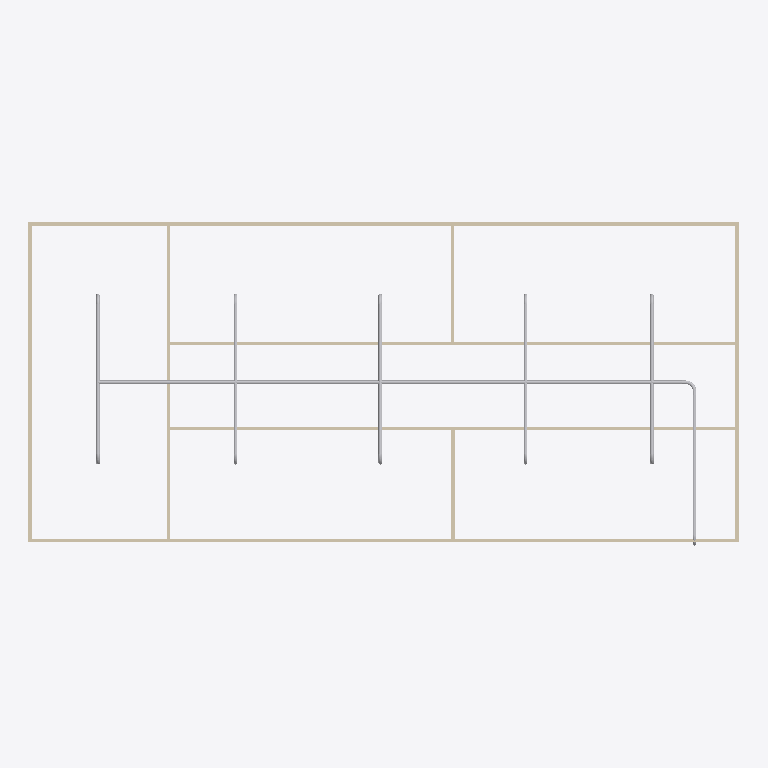
Plan cut of the same IFC building model at storey 'piping' (level 3.00 m, cut at 4.40 m), seen from above with north up, elements coloured by IFC class: 19 other elements (light grey), 9 walls (beige). Cut surfaces are drawn darker.
Extent 20.0 m × 9.1 m × 3.3 m (x, y, z). Storeys (2): GF at 0.00 m; piping at 3.00 m. Elements (65): 19 IfcPipeSegment, 18 IfcWindow, 12 IfcPipeFitting, 9 IfcWall, 6 IfcDoor, 1 IfcSlab.

HEADER;
FILE_DESCRIPTION(('ViewDefinition[DesignTransferView]'),'2;1');
FILE_NAME('s09-activity.ifc','2026-11-13T15:45:56+08:00',(''),(''),'IfcOpenShell 0.8.5-post1','Bonsai 0.8.5-post1','Nobody');
FILE_SCHEMA(('IFC4'));
ENDSEC;
DATA;
#1=IFCPROJECT('1l4KqzPg9APwJzTSXJnQbj',$,'My Project',$,$,$,$,(#14,#26),#9);
#31=IFCSITE('1GKO1AHKzA0wLUP9eqTgJt',$,'My Site',$,$,#54,$,$,$,$,$,$,$,$);
#37=IFCBUILDING('3iGBFCdRn6GBXfLBPvPWqx',$,'My Building',$,$,#60,$,$,$,$,$,$);
#43=IFCBUILDINGSTOREY('3DIsCg3OD5tPov22C1m$7R',$,'GF',$,$,#66,$,$,$,$);
#4698=IFCBUILDINGSTOREY('2TQduDpcP0CuybQgYpddZV',$,'piping',$,$,#4719,$,$,$,$);
#403=IFCWALL('3yv8chYx5EEwBHhGyf1Zs4',$,'Wall',$,$,#550,#409,$,$);
#4725=IFCPIPESEGMENT('0kqnBOERT6Jwseugw$xC0U',$,'PipeSegment',$,$,#6667,#4738,$,$);
#351=IFCWALL('3RVOxJKsTCJB_V_UMUMPxa',$,'Wall',$,$,#614,#359,$,$);
#3005=IFCWALL('21PnV9QhT59wmLG3xuH8uA',$,'Wall',$,$,#3222,#3011,$,$);
#2967=IFCWALL('34gaY2lWL6yvKtRVsxn2QZ',$,'Wall',$,$,#3119,#2973,$,$);
#428=IFCWALL('2lwt2gmIX6IRcOYTRzaebH',$,'Wall',$,$,#582,#434,$,$);
#378=IFCWALL('3ZP57Q9Az01wBJKnOFnGN5',$,'Wall',$,$,#389,#384,$,$);
#780=IFCWALL('3_SMQPk8v65vHJlcsqTH9K',$,'Wall',$,$,#3750,#786,$,$);
#5475=IFCPIPESEGMENT('3xXQ1n8NHBlx67xITOox92',$,'PipeSegment',$,$,#8158,#5511,$,$);
#6016=IFCPIPESEGMENT('0Y8AwdLWP7vuhvMl3WIpVu',$,'PipeSegment',$,$,#7599,#6050,$,$);
#6442=IFCPIPESEGMENT('2R2Qf6yFT68xGv_HKycsi6',$,'PipeSegment',$,$,#7154,#6476,$,$);
#1096=IFCWALL('2GKvflePLA5wrozkuUBeOt',$,'Wall',$,$,#3755,#1102,$,$);
#5697=IFCPIPESEGMENT('1IKlcJorP5yenXTzr_miIc',$,'PipeSegment',$,$,#7778,#5731,$,$);
#6200=IFCPIPESEGMENT('1BTXroUyLEMRnwEW4p4Z2p',$,'PipeSegment',$,$,#7333,#6234,$,$);
#6591=IFCPIPESEGMENT('3GR6NSwLrA1uufn60yZWSi',$,'PipeSegment',$,$,#6687,#6602,$,$);
#1134=IFCWALL('3n2lYU0pn1yxw$aJ6qf9q$',$,'Wall',$,$,#1145,#1140,$,$);
#9638=IFCPIPEFITTING('3vM9CbT2v34B78KjdfI2BE',$,'PipeFitting',$,$,#9669,#9646,$,$);
#9228=IFCPIPEFITTING('09M2V6iOjBRQdShyLKPD8T',$,'PipeFitting',$,$,#9259,#9236,$,$);
#9392=IFCPIPEFITTING('38BuuZu7T8SPYG779pojS1',$,'PipeFitting',$,$,#9423,#9400,$,$);
#9556=IFCPIPEFITTING('1N7grWPGf4TOHd21lMzmSF',$,'PipeFitting',$,$,#9587,#9564,$,$);
#9145=IFCPIPEFITTING('2S$ZmB$7HANe_bqpyBw$NL',$,'PipeFitting',$,$,#9177,#9154,$,$);
#9884=IFCPIPEFITTING('0Mb4g$lzv0TOrBUx5LLBoD',$,'PipeFitting',$,$,#9915,#9892,$,$);
#10048=IFCPIPEFITTING('3UlP7pD$b00PHd0BL4hxmy',$,'PipeFitting',$,$,#10079,#10056,$,$);
#9310=IFCPIPEFITTING('1Gi16BP5XDh8stwPBqcOa4',$,'PipeFitting',$,$,#9341,#9318,$,$);
#9474=IFCPIPEFITTING('1F4$0$Ps1ALACEqnTwzS0d',$,'PipeFitting',$,$,#9505,#9482,$,$);
#9802=IFCPIPEFITTING('0U9qMGgCjA$8b3xvvDFaCy',$,'PipeFitting',$,$,#9833,#9810,$,$);
#9966=IFCPIPEFITTING('2Sn2lJl0vAhuSyW3yg57tl',$,'PipeFitting',$,$,#9997,#9974,$,$);
#9720=IFCPIPEFITTING('1rn2W68PD7R9kclr00jqAp',$,'PipeFitting',$,$,#9751,#9728,$,$);
ENDSEC;
